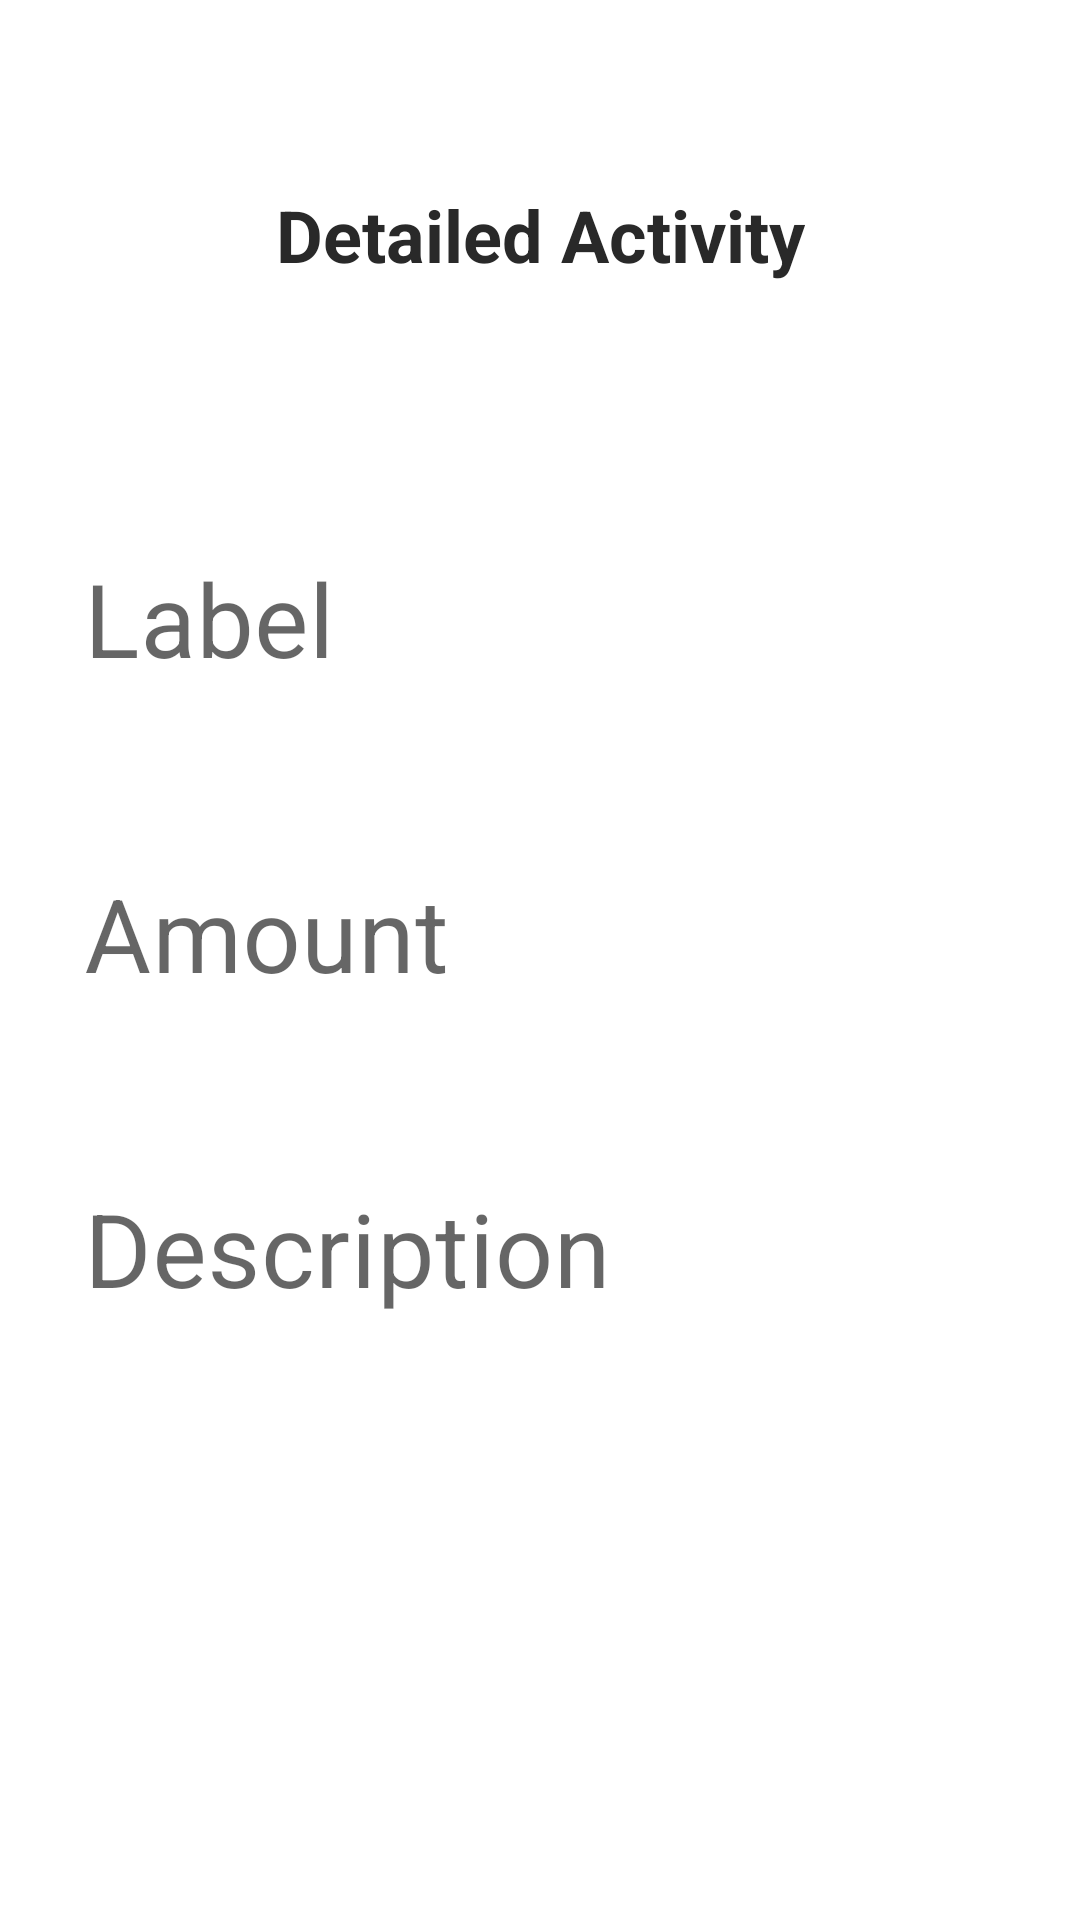

The Android layout XML behind this screen, and the referenced resources:
<!-- AndroidManifest.xml: application theme AppTheme -->
<!-- res/layout/activity_detailed.xml -->
<?xml version="1.0" encoding="utf-8"?>
<androidx.constraintlayout.widget.ConstraintLayout xmlns:android="http://schemas.android.com/apk/res/android"
    xmlns:app="http://schemas.android.com/apk/res-auto"
    xmlns:tools="http://schemas.android.com/tools"
    android:layout_width="match_parent"
    android:layout_height="match_parent"
    android:id="@+id/rootView"
    tools:context=".DetailedActivity">

    <ImageButton
        android:id="@+id/closeBtn"
        android:layout_width="34dp"
        android:layout_height="34dp"
        android:layout_margin="12dp"
        android:background="@drawable/close_bg"
        app:layout_constraintEnd_toEndOf="parent"
        app:layout_constraintTop_toTopOf="parent" />

    <TextView
        android:id="@+id/header"
        android:layout_width="wrap_content"
        android:layout_height="wrap_content"
        android:layout_margin="16dp"
        android:text="Detailed Activity"
        android:textSize="24sp"
        android:textStyle="bold"
        app:layout_constraintTop_toBottomOf="@+id/closeBtn"
        app:layout_constraintStart_toStartOf="parent"
        app:layout_constraintEnd_toEndOf="parent" />

    <LinearLayout
        android:id="@+id/linearLayout"
        android:layout_width="match_parent"
        android:layout_height="wrap_content"
        android:orientation="vertical"
        app:layout_constraintBottom_toBottomOf="parent"
        app:layout_constraintEnd_toEndOf="parent"
        app:layout_constraintStart_toStartOf="parent"
        app:layout_constraintTop_toTopOf="parent">

        <com.google.android.material.textfield.TextInputLayout
            android:id="@+id/labelLayout"
            style="@style/Widget.MaterialComponents.TextInputLayout.OutlinedBox"
            android:layout_width="match_parent"
            android:layout_height="wrap_content"
            android:layout_marginStart="12dp"
            android:layout_marginEnd="12dp"
            android:hint="Label"
            app:boxStrokeWidth="0dp"
            app:errorEnabled="true">

            <com.google.android.material.textfield.TextInputEditText
                android:id="@+id/labelInput"
                android:layout_width="match_parent"
                android:layout_height="wrap_content"
                android:drawablePadding="12dp"
                android:inputType="text"
                android:maxLines="1"
                android:textSize="34sp" />
        </com.google.android.material.textfield.TextInputLayout>

        <com.google.android.material.textfield.TextInputLayout
            android:id="@+id/amountLayout"
            style="@style/Widget.MaterialComponents.TextInputLayout.OutlinedBox"
            android:layout_width="match_parent"
            android:layout_height="wrap_content"
            android:layout_marginStart="12dp"
            android:layout_marginEnd="12dp"
            android:hint="Amount"
            app:boxStrokeWidth="0dp"
            app:errorEnabled="true">

            <com.google.android.material.textfield.TextInputEditText
                android:id="@+id/amountInput"
                android:layout_width="match_parent"
                android:layout_height="wrap_content"
                android:drawableStart="@drawable/money_selector"
                android:drawablePadding="12dp"
                android:inputType="numberDecimal|numberSigned"
                android:maxLines="1"
                android:textSize="34sp" />
        </com.google.android.material.textfield.TextInputLayout>

        <com.google.android.material.textfield.TextInputLayout
            android:id="@+id/descriptionLayout"
            style="@style/Widget.MaterialComponents.TextInputLayout.OutlinedBox"
            android:layout_width="match_parent"
            android:layout_height="wrap_content"
            android:layout_marginStart="12dp"
            android:layout_marginEnd="12dp"
            android:hint="Description"
            app:boxStrokeWidth="0dp"
            app:errorEnabled="true">

            <com.google.android.material.textfield.TextInputEditText
                android:id="@+id/descriptionInput"
                android:layout_width="match_parent"
                android:layout_height="wrap_content"
                android:drawablePadding="12dp"
                android:inputType="text|textMultiLine"
                android:textSize="34sp" />
        </com.google.android.material.textfield.TextInputLayout>

    </LinearLayout>

    <Button
        android:id="@+id/updateBtn"
        android:visibility="gone"
        android:layout_width="match_parent"
        android:layout_height="wrap_content"
        android:background="@color/green"
        android:padding="10dp"
        android:text="Сохранить"
        android:layout_margin="10dp"
        android:textColor="@android:color/white"
        app:layout_constraintBottom_toBottomOf="parent"
        app:layout_constraintEnd_toEndOf="parent"
        app:layout_constraintStart_toStartOf="parent"
        app:layout_constraintTop_toBottomOf="@+id/linearLayout" />
</androidx.constraintlayout.widget.ConstraintLayout>
<!-- resources referenced by this layout -->
<resources>
  <color name="green">#43A047</color>
  <style name="AppTheme" parent="Theme.MaterialComponents.Light.NoActionBar">
          
          <item name="colorPrimary">@color/green</item>
          <item name="colorPrimaryDark">@color/colorPrimaryDark</item>
          <item name="colorAccent">@color/colorAccent</item>
          <item name="android:textColor">@color/textMain</item>
          <item name="colorControlActivated">@color/green</item>
      </style>
  <color name="colorPrimaryDark">#3700B3</color>
  <color name="colorAccent">#03DAC5</color>
  <color name="textMain">#292929</color>
</resources>
